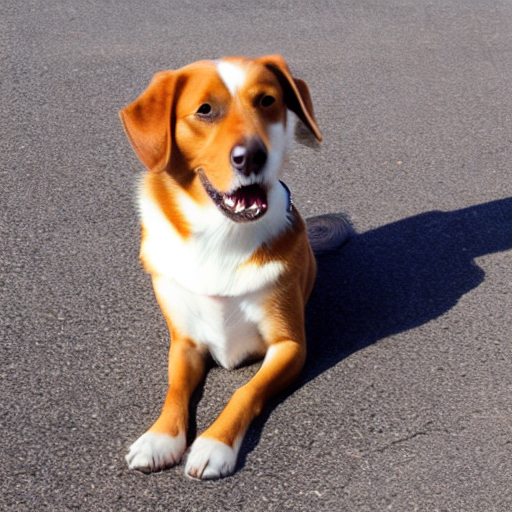
Generation parameters embedded in this image by AUTOMATIC1111 Stable Diffusion web UI or a fork of it (Forge, ...) (PNG 'parameters' text chunk):
dog
Steps: 60, Sampler: DDIM, CFG scale: 10, Seed: 1213970332, Size: 512x512, Model hash: 06c50424